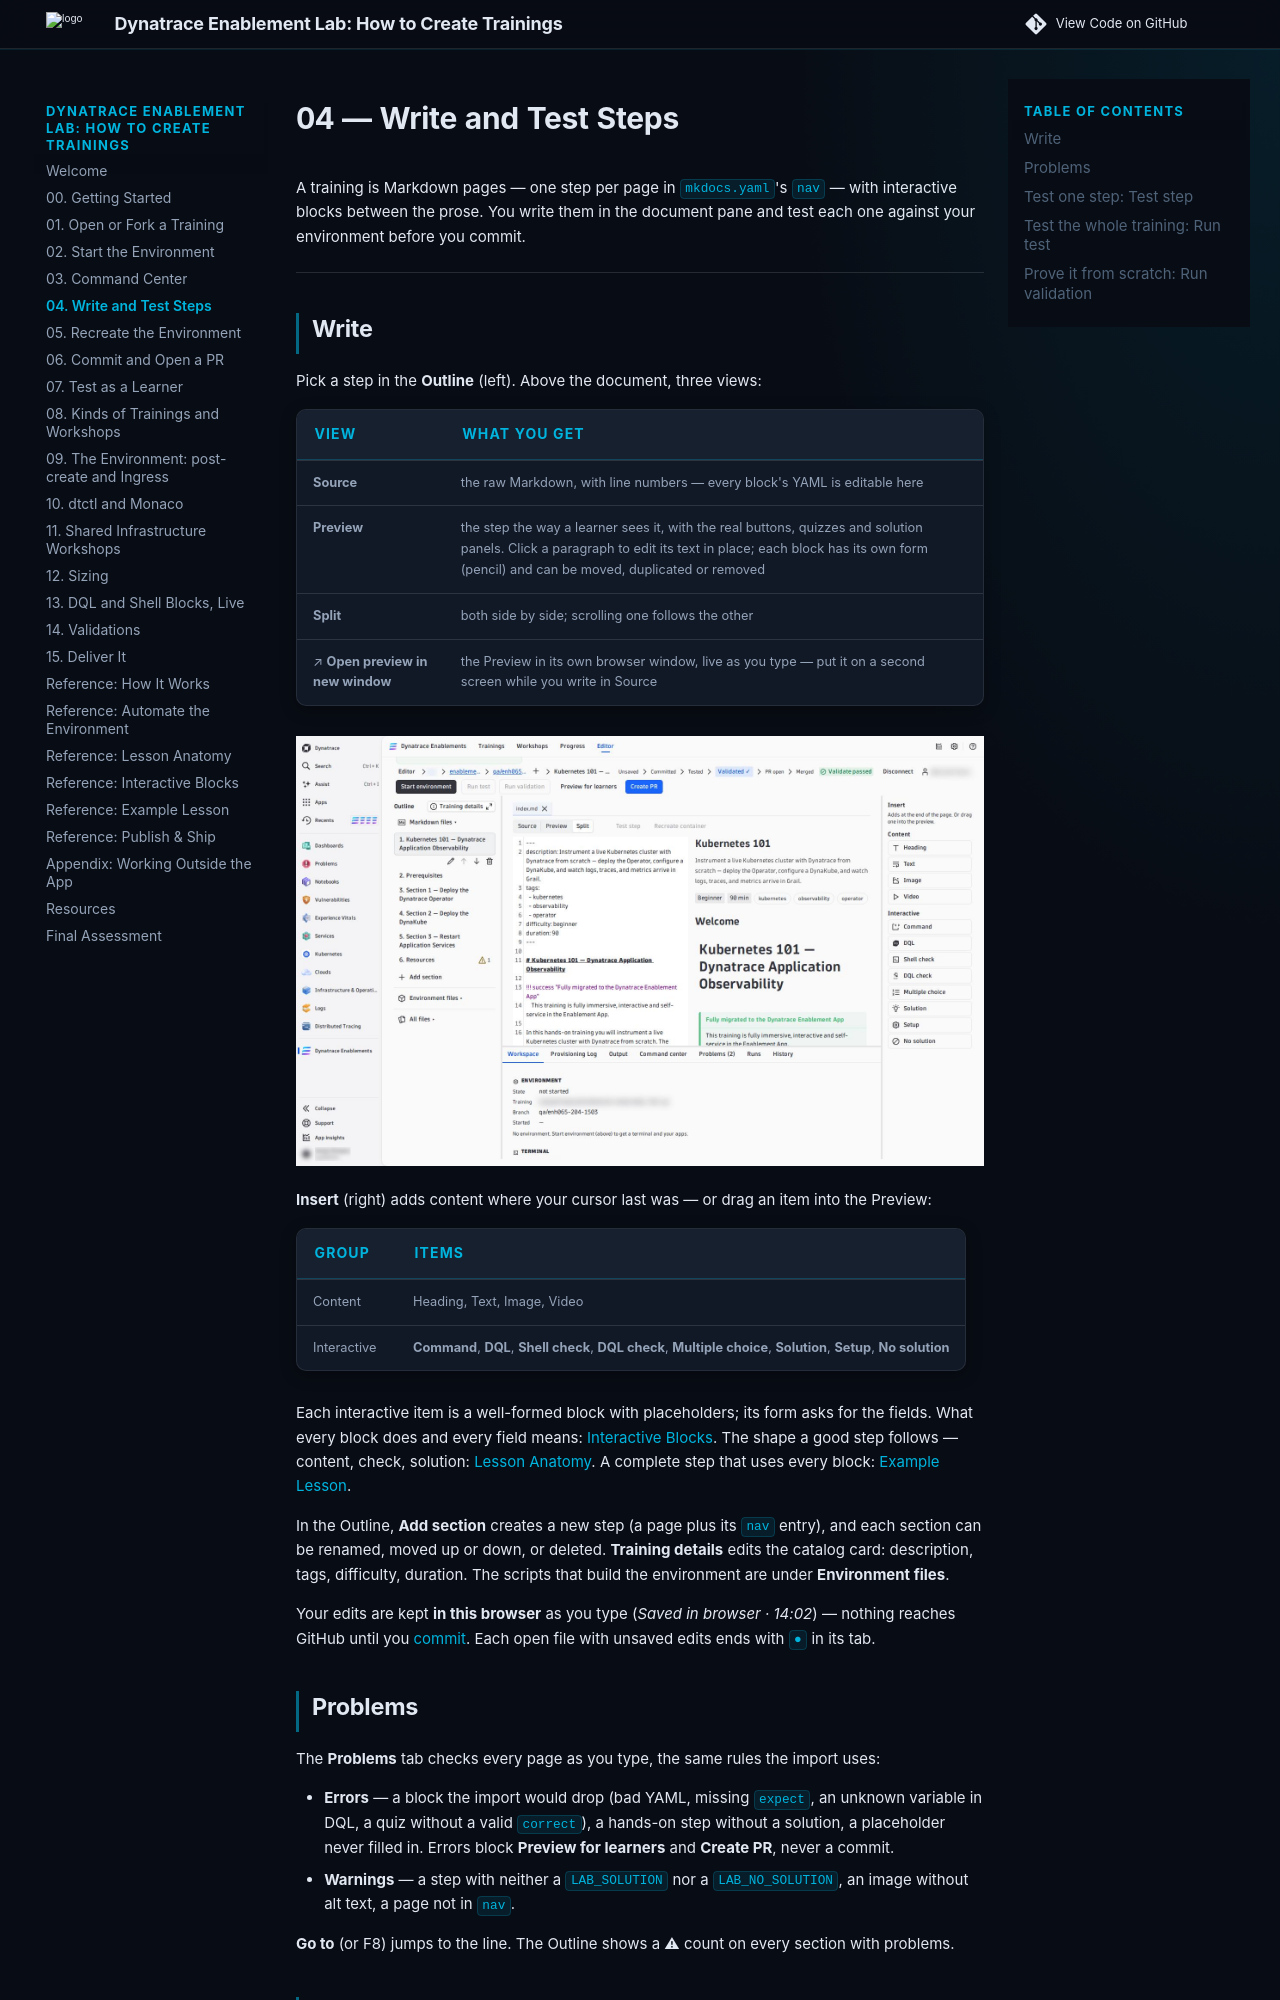

repository: dynatrace-wwse/enablement-app-training-template · page: write-and-test/index.html · generator: mkdocs

# 04 — Write and Test Steps

A training is Markdown pages — one step per page in `mkdocs.yaml`'s `nav` — with interactive blocks between the prose. You write them in the document pane and test each one against your environment before you commit.

---

## Write

Pick a step in the **Outline** (left). Above the document, three views:

| View | What you get |
|---|---|
| **Source** | the raw Markdown, with line numbers — every block's YAML is editable here |
| **Preview** | the step the way a learner sees it, with the real buttons, quizzes and solution panels. Click a paragraph to edit its text in place; each block has its own form (pencil) and can be moved, duplicated or removed |
| **Split** | both side by side; scrolling one follows the other |
| ↗ **Open preview in new window** | the Preview in its own browser window, live as you type — put it on a second screen while you write in Source |

![Split view: the Markdown on the left, the learner's view on the right](img/editor/07-editor-split.jpg)

**Insert** (right) adds content where your cursor last was — or drag an item into the Preview:

| Group | Items |
|---|---|
| Content | Heading, Text, Image, Video |
| Interactive | **Command**, **DQL**, **Shell check**, **DQL check**, **Multiple choice**, **Solution**, **Setup**, **No solution** |

Each interactive item is a well-formed block with placeholders; its form asks for the fields. What every block does and every field means: [Interactive Blocks](04-interactive-blocks.md). The shape a good step follows — content, check, solution: [Lesson Anatomy](03-lesson-anatomy.md). A complete step that uses every block: [Example Lesson](05-example-lesson.md).

In the Outline, **Add section** creates a new step (a page plus its `nav` entry), and each section can be renamed, moved up or down, or deleted. **Training details** edits the catalog card: description, tags, difficulty, duration. The scripts that build the environment are under **Environment files**.

Your edits are kept **in this browser** as you type (*Saved in browser · 14:02*) — nothing reaches GitHub until you [commit](commit-and-pr.md). Each open file with unsaved edits ends with `●` in its tab.

## Problems

The **Problems** tab checks every page as you type, the same rules the import uses:

- **Errors** — a block the import would drop (bad YAML, missing `expect`, an unknown variable in DQL, a quiz without a valid `correct`), a hands-on step without a solution, a placeholder never filled in. Errors block **Preview for learners** and **Create PR**, never a commit.
- **Warnings** — a step with neither a `LAB_SOLUTION` nor a `LAB_NO_SOLUTION`, an image without alt text, a page not in `nav`.

**Go to** (or F8) jumps to the line. The Outline shows a ⚠ count on every section with problems.
